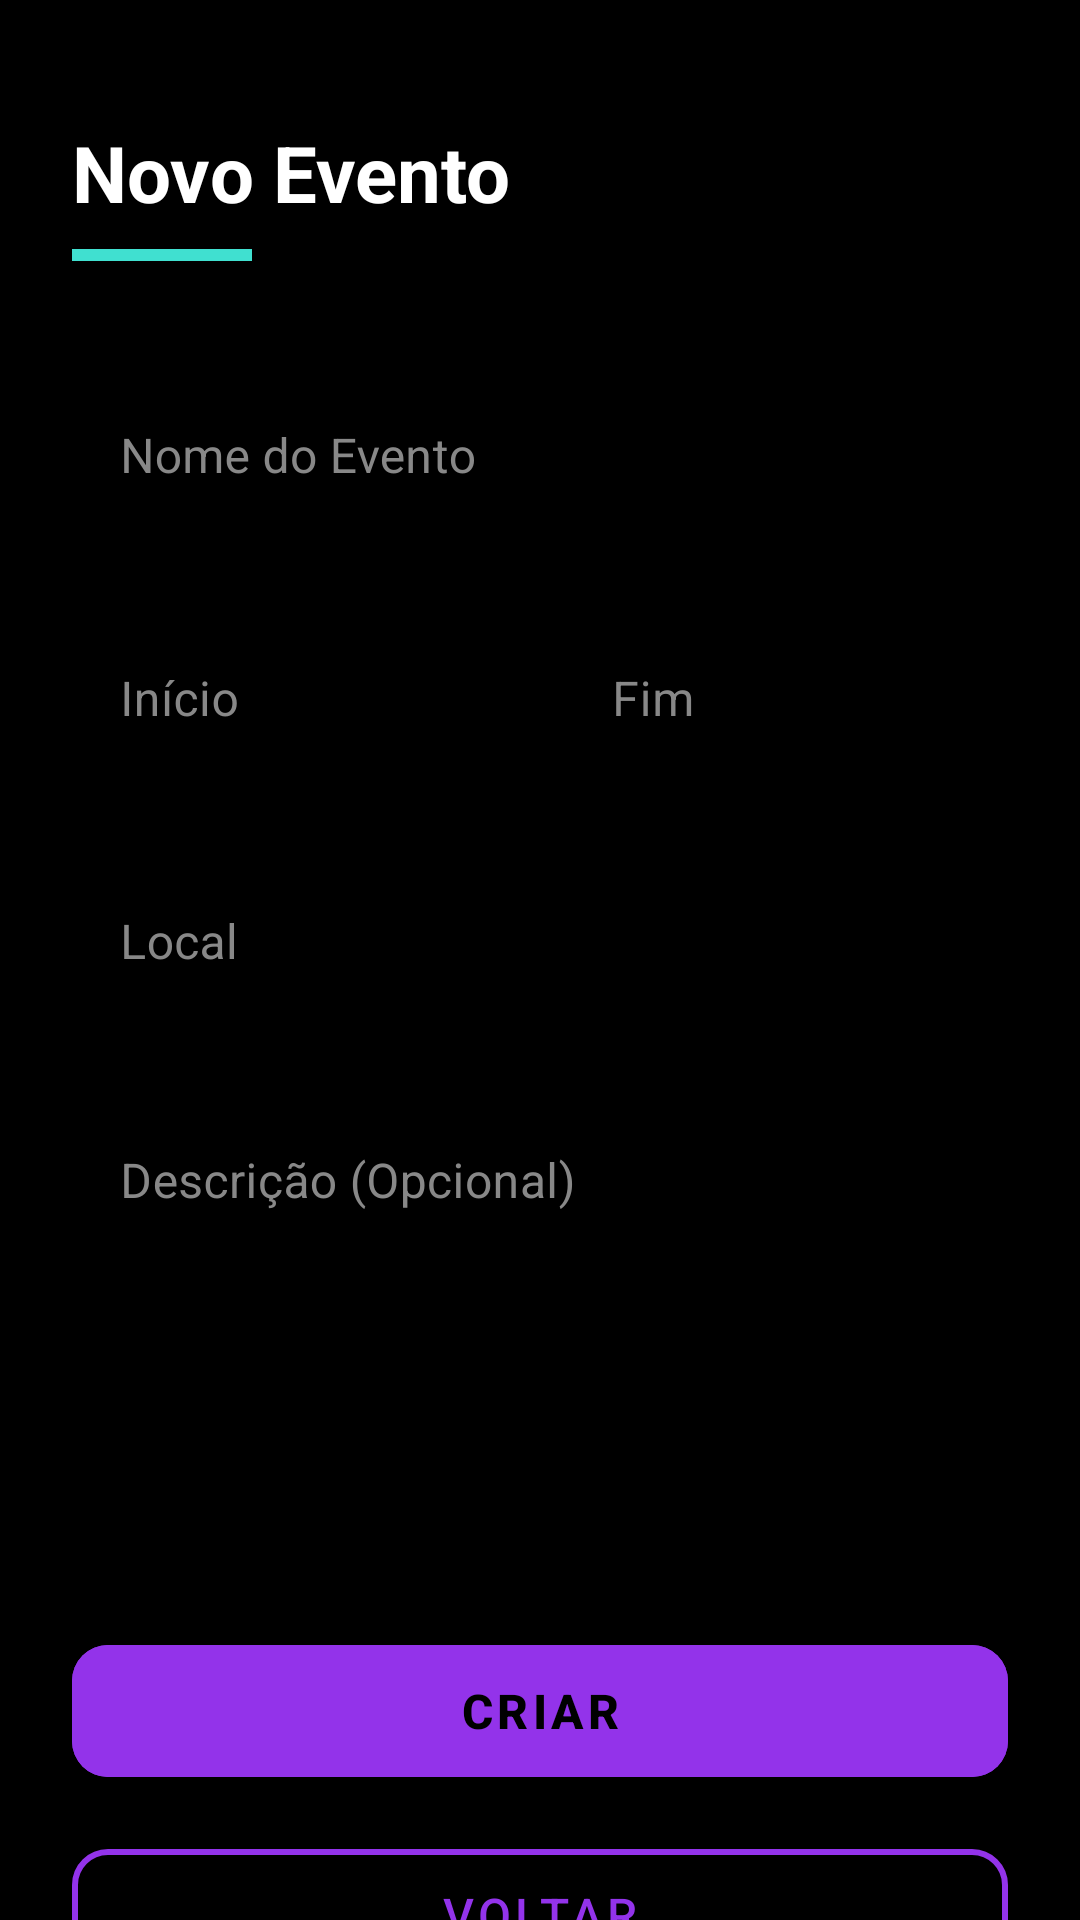

Android layout source for this screen:
<!-- AndroidManifest.xml: application theme Theme.MaterialComponents -->
<!-- res/layout/activity_form_criar_evento.xml -->
<?xml version="1.0" encoding="utf-8"?>
<androidx.constraintlayout.widget.ConstraintLayout xmlns:android="http://schemas.android.com/apk/res/android"
    xmlns:app="http://schemas.android.com/apk/res-auto"
    xmlns:tools="http://schemas.android.com/tools"
    android:id="@+id/main"
    android:layout_width="match_parent"
    android:layout_height="match_parent"
    android:background="#000000"
    tools:context=".telas.TelaCriarEvento"
    android:fitsSystemWindows="true">

    <ScrollView
        android:layout_width="0dp"
        android:layout_height="0dp"
        android:fillViewport="true"
        android:scrollbars="none"
        app:layout_constraintBottom_toBottomOf="parent"
        app:layout_constraintEnd_toEndOf="parent"
        app:layout_constraintStart_toStartOf="parent"
        app:layout_constraintTop_toTopOf="parent">

        <LinearLayout
            android:layout_width="match_parent"
            android:layout_height="wrap_content"
            android:orientation="vertical"
            android:padding="24dp">

            <TextView
                android:id="@+id/txtTituloTela"
                android:layout_width="wrap_content"
                android:layout_height="wrap_content"
                android:layout_marginTop="16dp"
                android:text="Novo Evento"
                android:textColor="#FFFFFF"
                android:textSize="26sp"
                android:textStyle="bold" />

            <View
                android:layout_width="60dp"
                android:layout_height="4dp"
                android:layout_marginTop="8dp"
                android:layout_marginBottom="32dp"
                android:background="#40E0D0" />

            <com.google.android.material.textfield.TextInputLayout
                android:layout_width="match_parent"
                android:layout_height="wrap_content"
                android:layout_marginBottom="20dp"
                android:hint="Nome do Evento"
                android:textColorHint="#888888"
                app:boxStrokeColor="#40E0D0"
                app:boxStrokeWidth="1.5dp"
                app:boxStrokeWidthFocused="2.5dp"
                app:hintTextColor="#40E0D0"
                style="@style/Widget.MaterialComponents.TextInputLayout.OutlinedBox">

                <EditText
                    android:id="@+id/edtNomeEvento_formCriarEvento"
                    android:layout_width="match_parent"
                    android:layout_height="wrap_content"
                    android:textColor="#FFFFFF"
                    android:ems="10"
                    android:inputType="text" />
            </com.google.android.material.textfield.TextInputLayout>

            <LinearLayout
                android:layout_width="match_parent"
                android:layout_height="wrap_content"
                android:baselineAligned="false"
                android:layout_marginBottom="20dp"
                android:orientation="horizontal">

                <com.google.android.material.textfield.TextInputLayout
                    android:layout_width="0dp"
                    android:layout_height="wrap_content"
                    android:layout_weight="1"
                    android:layout_marginEnd="8dp"
                    android:hint="Início"
                    android:textColorHint="#888888"
                    app:boxStrokeColor="#40E0D0"
                    app:boxStrokeWidth="1.5dp"
                    app:hintTextColor="#40E0D0"
                    style="@style/Widget.MaterialComponents.TextInputLayout.OutlinedBox">

                    <EditText
                        android:id="@+id/edtdataInicio_formCriaEvento"
                        android:layout_width="match_parent"
                        android:layout_height="wrap_content"
                        android:clickable="true"
                        android:focusable="false"
                        android:textColor="#FFFFFF"
                        android:ems="10"
                        android:inputType="date" />
                </com.google.android.material.textfield.TextInputLayout>

                <com.google.android.material.textfield.TextInputLayout
                    android:layout_width="0dp"
                    android:layout_height="wrap_content"
                    android:layout_weight="1"
                    android:layout_marginStart="8dp"
                    android:hint="Fim"
                    android:textColorHint="#888888"
                    app:boxStrokeColor="#40E0D0"
                    app:boxStrokeWidth="1.5dp"
                    app:hintTextColor="#40E0D0"
                    style="@style/Widget.MaterialComponents.TextInputLayout.OutlinedBox">

                    <EditText
                        android:id="@+id/edtdataFim_formCriaEvento"
                        android:layout_width="match_parent"
                        android:layout_height="wrap_content"
                        android:clickable="true"
                        android:focusable="false"
                        android:textColor="#FFFFFF"
                        android:ems="10"
                        android:inputType="date" />
                </com.google.android.material.textfield.TextInputLayout>
            </LinearLayout>

            <com.google.android.material.textfield.TextInputLayout
                android:layout_width="match_parent"
                android:layout_height="wrap_content"
                android:layout_marginBottom="20dp"
                android:hint="Local"
                android:textColorHint="#888888"
                app:boxStrokeColor="#40E0D0"
                app:boxStrokeWidth="1.5dp"
                app:hintTextColor="#40E0D0"
                style="@style/Widget.MaterialComponents.TextInputLayout.OutlinedBox">

                <EditText
                    android:id="@+id/edtLocal_criarEvento"
                    android:layout_width="match_parent"
                    android:layout_height="wrap_content"
                    android:textColor="#FFFFFF"
                    android:ems="10"
                    android:inputType="text" />
            </com.google.android.material.textfield.TextInputLayout>

            <com.google.android.material.textfield.TextInputLayout
                android:layout_width="match_parent"
                android:layout_height="wrap_content"
                android:layout_marginBottom="36dp"
                android:hint="Descrição (Opcional)"
                android:textColorHint="#888888"
                app:boxStrokeColor="#40E0D0"
                app:boxStrokeWidth="1.5dp"
                app:hintTextColor="#40E0D0"
                style="@style/Widget.MaterialComponents.TextInputLayout.OutlinedBox">

                <EditText
                    android:id="@+id/edtDescricao_criarEvento"
                    android:layout_width="match_parent"
                    android:layout_height="139dp"
                    android:gravity="start|top"
                    android:textColor="#FFFFFF"
                    android:ems="10"
                    android:inputType="textMultiLine"
                    android:maxLines="4" />
            </com.google.android.material.textfield.TextInputLayout>

            <com.google.android.material.button.MaterialButton
                android:id="@+id/btnCriarEvento_formCriarEvento"
                android:layout_width="match_parent"
                android:layout_height="56dp"
                android:layout_marginBottom="12dp"
                android:text="CRIAR"
                android:textSize="16sp"
                android:textStyle="bold"
                android:backgroundTint="#9333EA"
                app:cornerRadius="12dp" />

            <com.google.android.material.button.MaterialButton
                android:id="@+id/btnVoltar_formCriarEvento"
                android:layout_width="match_parent"
                android:layout_height="56dp"
                android:text="VOLTAR"
                android:textSize="16sp"
                android:textColor="#9333EA"
                android:backgroundTint="@android:color/transparent"
                app:strokeColor="#9333EA"
                app:strokeWidth="2dp"
                app:cornerRadius="12dp"
                style="@style/Widget.MaterialComponents.Button.OutlinedButton" />

        </LinearLayout>
    </ScrollView>

</androidx.constraintlayout.widget.ConstraintLayout>
<!-- resources referenced by this layout -->
<resources>

</resources>
